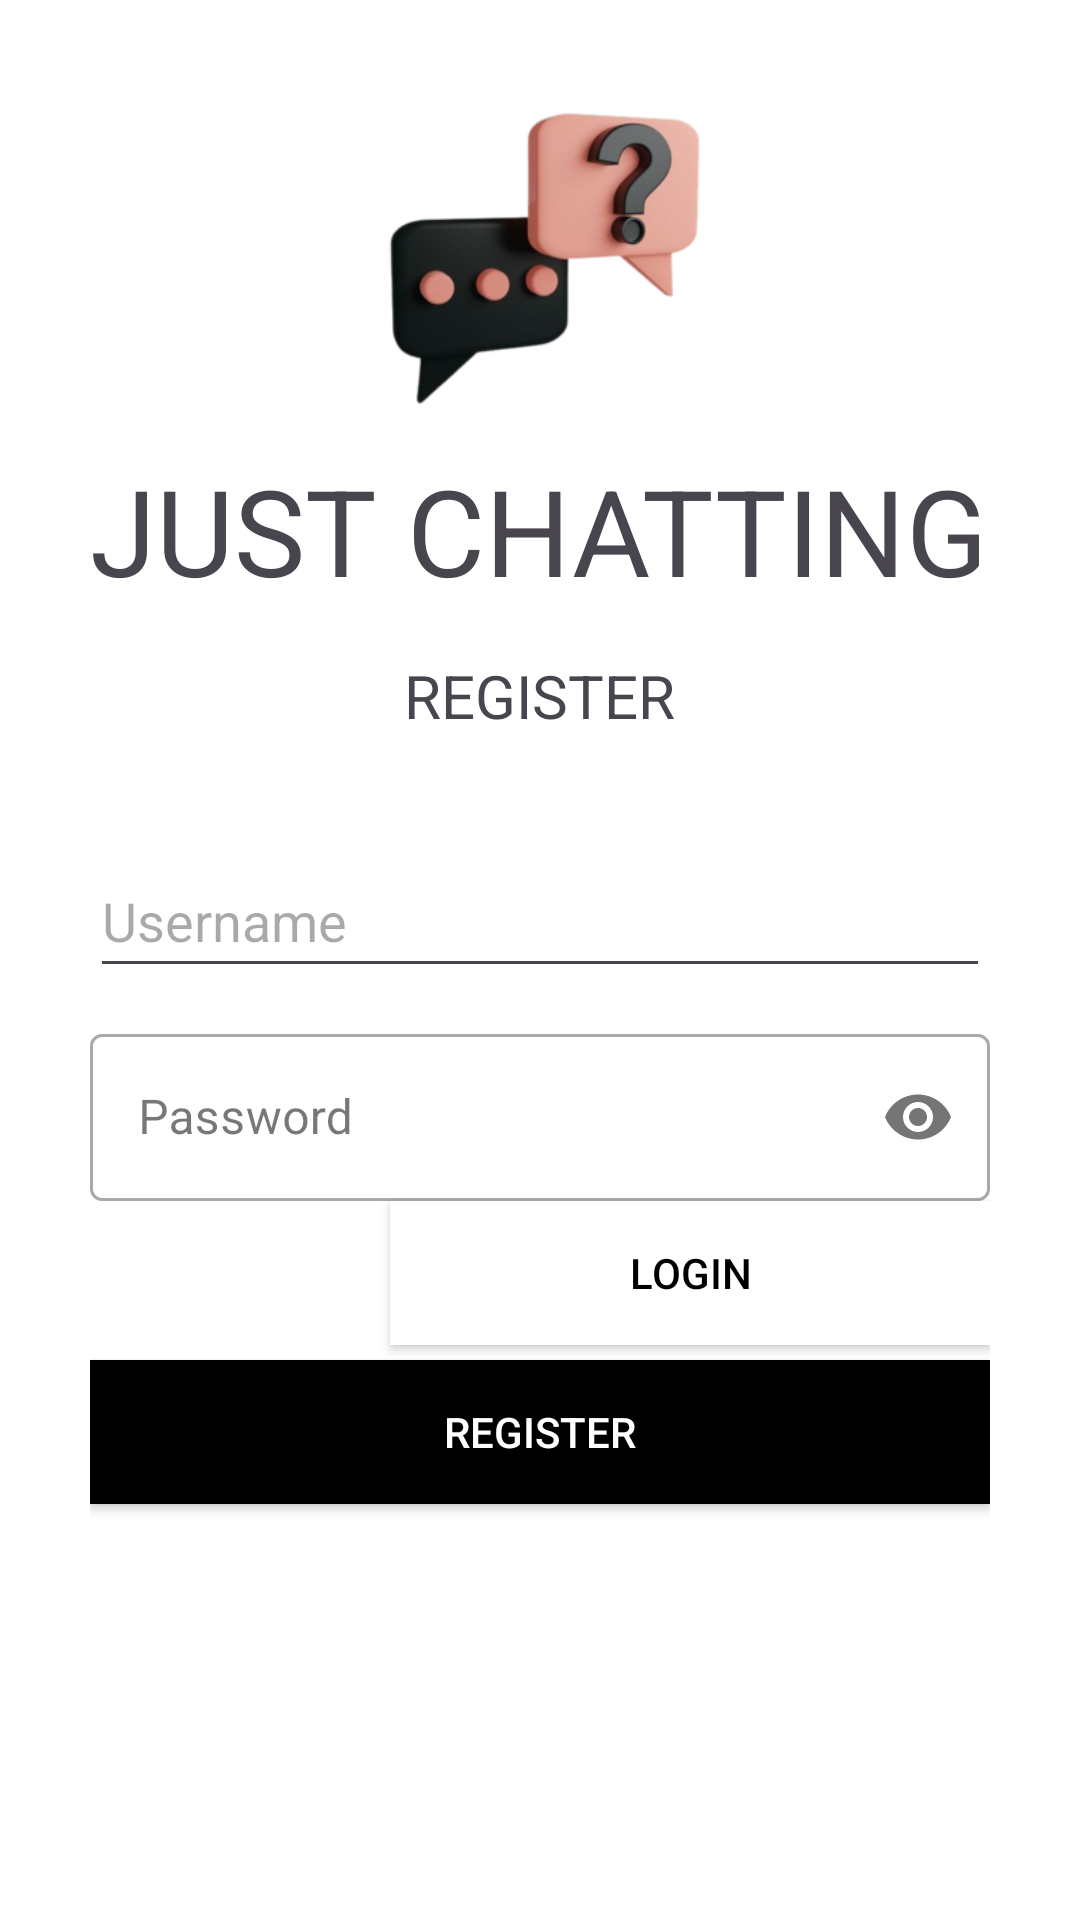

Layout XML and referenced resources for this Android screen:
<!-- AndroidManifest.xml: application theme Apptheme -->
<!-- res/layout/activity_register.xml -->
<?xml version="1.0" encoding="utf-8"?>
<LinearLayout xmlns:android="http://schemas.android.com/apk/res/android"
    xmlns:app="http://schemas.android.com/apk/res-auto"
    xmlns:tools="http://schemas.android.com/tools"
    android:id="@+id/main"
    android:layout_width="match_parent"
    android:layout_height="match_parent"
    android:orientation="vertical"
    tools:context=".RegisterActivity"
    android:background="@color/white"
    android:paddingStart="30dp"
    android:paddingEnd="30dp">

    <ImageView
        android:id="@+id/logoChat"
        android:layout_width="150dp"
        android:layout_height="150dp"
        android:src="@drawable/logo1"
        android:paddingTop="20dp"
        android:layout_gravity="center_horizontal"
        />

    <TextView
        android:layout_width="wrap_content"
        android:layout_height="wrap_content"
        android:text="JUST CHATTING"
        android:textSize="40sp"
        android:layout_gravity="center_horizontal"/>

    <TextView
        android:layout_width="wrap_content"
        android:layout_height="wrap_content"
        android:text="REGISTER"
        android:textSize="20sp"
        android:paddingTop="15sp"
        android:layout_gravity="center_horizontal"/>

    <LinearLayout
        android:layout_width="match_parent"
        android:layout_height="wrap_content"
        android:layout_marginTop="20dp"
        android:layout_marginBottom="20dp"
        android:orientation="vertical">

        
        <EditText
            android:id="@+id/username"
            android:layout_width="match_parent"
            android:layout_height="wrap_content"
            android:hint="Username"
            android:layout_marginTop="16dp"
            android:minHeight="48dp"
            android:layout_marginBottom="10sp"/>
        
        <com.google.android.material.textfield.TextInputLayout
            android:layout_width="match_parent"
            android:layout_height="wrap_content"
            android:hint="Password"
            app:passwordToggleEnabled="true"
            style="@style/Widget.MaterialComponents.TextInputLayout.OutlinedBox">

            <com.google.android.material.textfield.TextInputEditText
                android:layout_width="match_parent"
                android:layout_height="wrap_content"
                android:id="@+id/password"
                android:inputType="textPassword">

            </com.google.android.material.textfield.TextInputEditText>

        </com.google.android.material.textfield.TextInputLayout>
        
        <Button
            android:layout_width="200dp"
            android:layout_height="wrap_content"
            android:text="LOGIN"
            app:backgroundTint="@null"
            android:background="@color/white"
            android:textColor="@color/black"
            android:id="@+id/loginButton"
            android:layout_gravity="right"
            android:elevation="0dp"/>

        <Button
            android:id="@+id/registerButton"
            android:layout_width="match_parent"
            android:layout_height="wrap_content"
            app:backgroundTint="@null"
            android:background="@color/black"
            android:textColor="@color/white"
            android:layout_marginTop="5dp"
            android:layout_marginBottom="5dp"
            android:text="Register">
        </Button>
    </LinearLayout>


</LinearLayout>
<!-- resources referenced by this layout -->
<resources>
  <color name="black">#000</color>
  <color name="white">#FFFFFFFF</color>
  <!-- drawable logo1: png bitmap (drawable, 38935 bytes) -->
  <style name="Apptheme" parent="Theme.Material3.Light.NoActionBar">
        <item name="android:windowBackground">@color/white</item>
  
      </style>
</resources>
